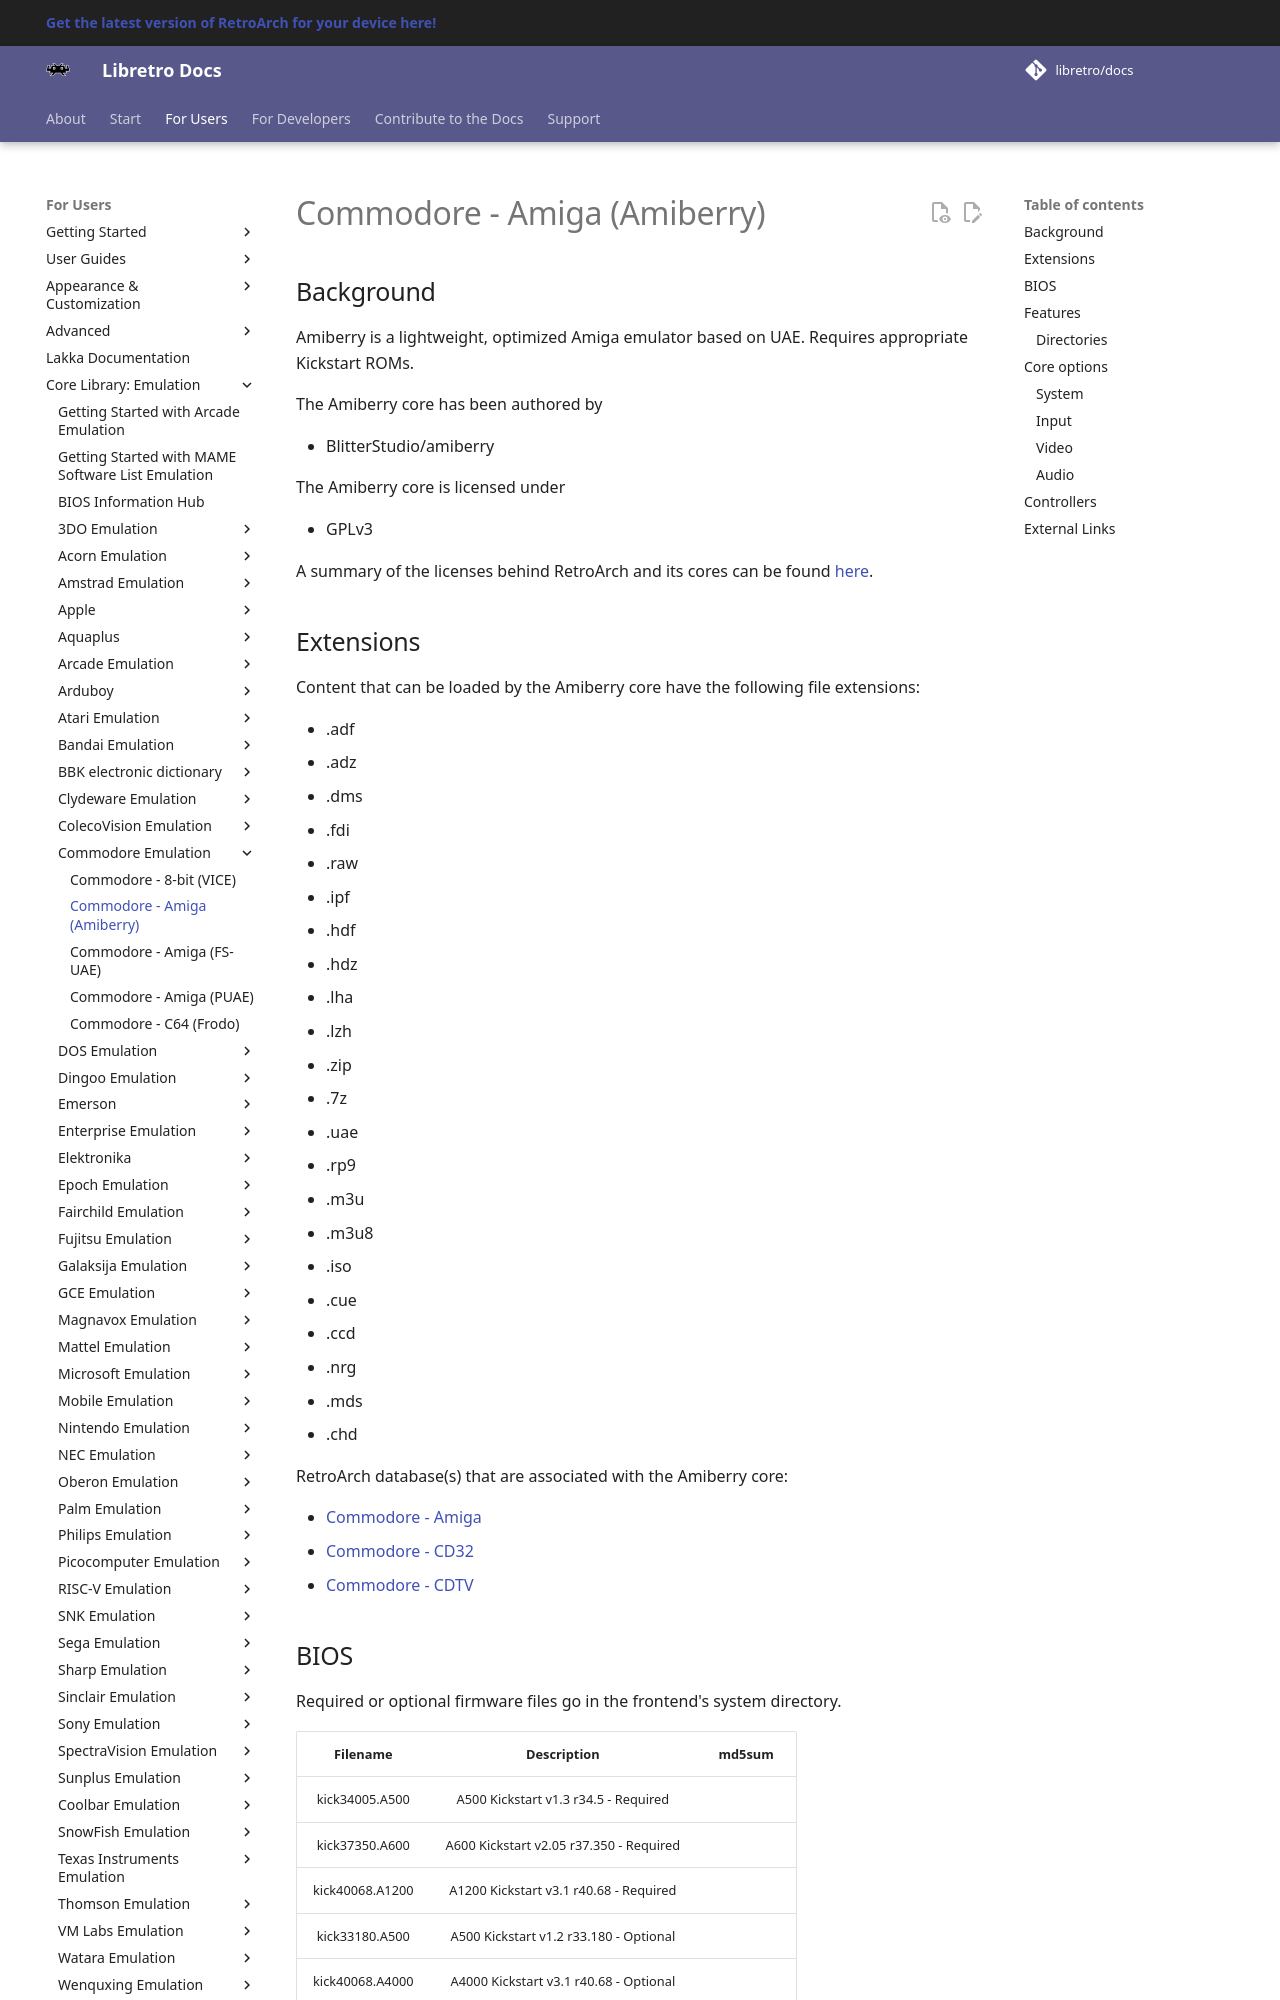

repository: libretro/docs · page: library/amiberry/index.html · generator: mkdocs

---
title: "Amiberry – Commodore Amiga core for RetroArch"
description: "RetroArch Amiberry core (Commodore Amiga): BIOS files, core options and controls. Amiberry is a lightweight, optimized Amiga emulator based on UAE."
---

# Commodore - Amiga (Amiberry)

## Background

Amiberry is a lightweight, optimized Amiga emulator based on UAE. Requires appropriate Kickstart ROMs.

The Amiberry core has been authored by

- BlitterStudio/amiberry

The Amiberry core is licensed under

- GPLv3

A summary of the licenses behind RetroArch and its cores can be found [here](../development/licenses.md).

## Extensions

Content that can be loaded by the Amiberry core have the following file extensions:

- .adf
- .adz
- .dms
- .fdi
- .raw
- .ipf
- .hdf
- .hdz
- .lha
- .lzh
- .zip
- .7z
- .uae
- .rp9
- .m3u
- .m3u8
- .iso
- .cue
- .ccd
- .nrg
- .mds
- .chd

RetroArch database(s) that are associated with the Amiberry core:

- [Commodore - Amiga](https://github.com/libretro/libretro-database/blob/master/rdb/Commodore%20-%20Amiga.rdb)
- [Commodore - CD32](https://github.com/libretro/libretro-database/blob/master/rdb/Commodore%20-%20CD32.rdb)
- [Commodore - CDTV](https://github.com/libretro/libretro-database/blob/master/rdb/Commodore%20-%20CDTV.rdb)

## BIOS

Required or optional firmware files go in the frontend's system directory.

| Filename | Description | md5sum |
|:---:|:---:|:---:|
| kick34005.A500 | A500 Kickstart v1.3 r34.5 - Required |  |
| kick37350.A600 | A600 Kickstart v2.05 r37.350 - Required |  |
| kick40068.A1200 | A1200 Kickstart v3.1 r40.68 - Required |  |
| kick33180.A500 | A500 Kickstart v1.2 r33.180 - Optional |  |
| kick40068.A4000 | A4000 Kickstart v3.1 r40.68 - Optional |  |
| kick40060.CD32 | CD32 Kickstart v3.1 r40.60 - Optional |  |
| ext40060.CD32 | CD32 Extended-ROM r40.60 - Optional |  |

## Features

Frontend-level settings or features that the Amiberry core respects.

| Feature           | Supported |
|-------------------|:---------:|
| States            | ✔         |
| Rewind            | ✔         |
| Core Options      | ✔         |

### Directories

The Amiberry core's library name is 'Amiberry'

## Core options

The Amiberry core has the following option(s) that can be tweaked from the core options menu. The default setting is bolded.
